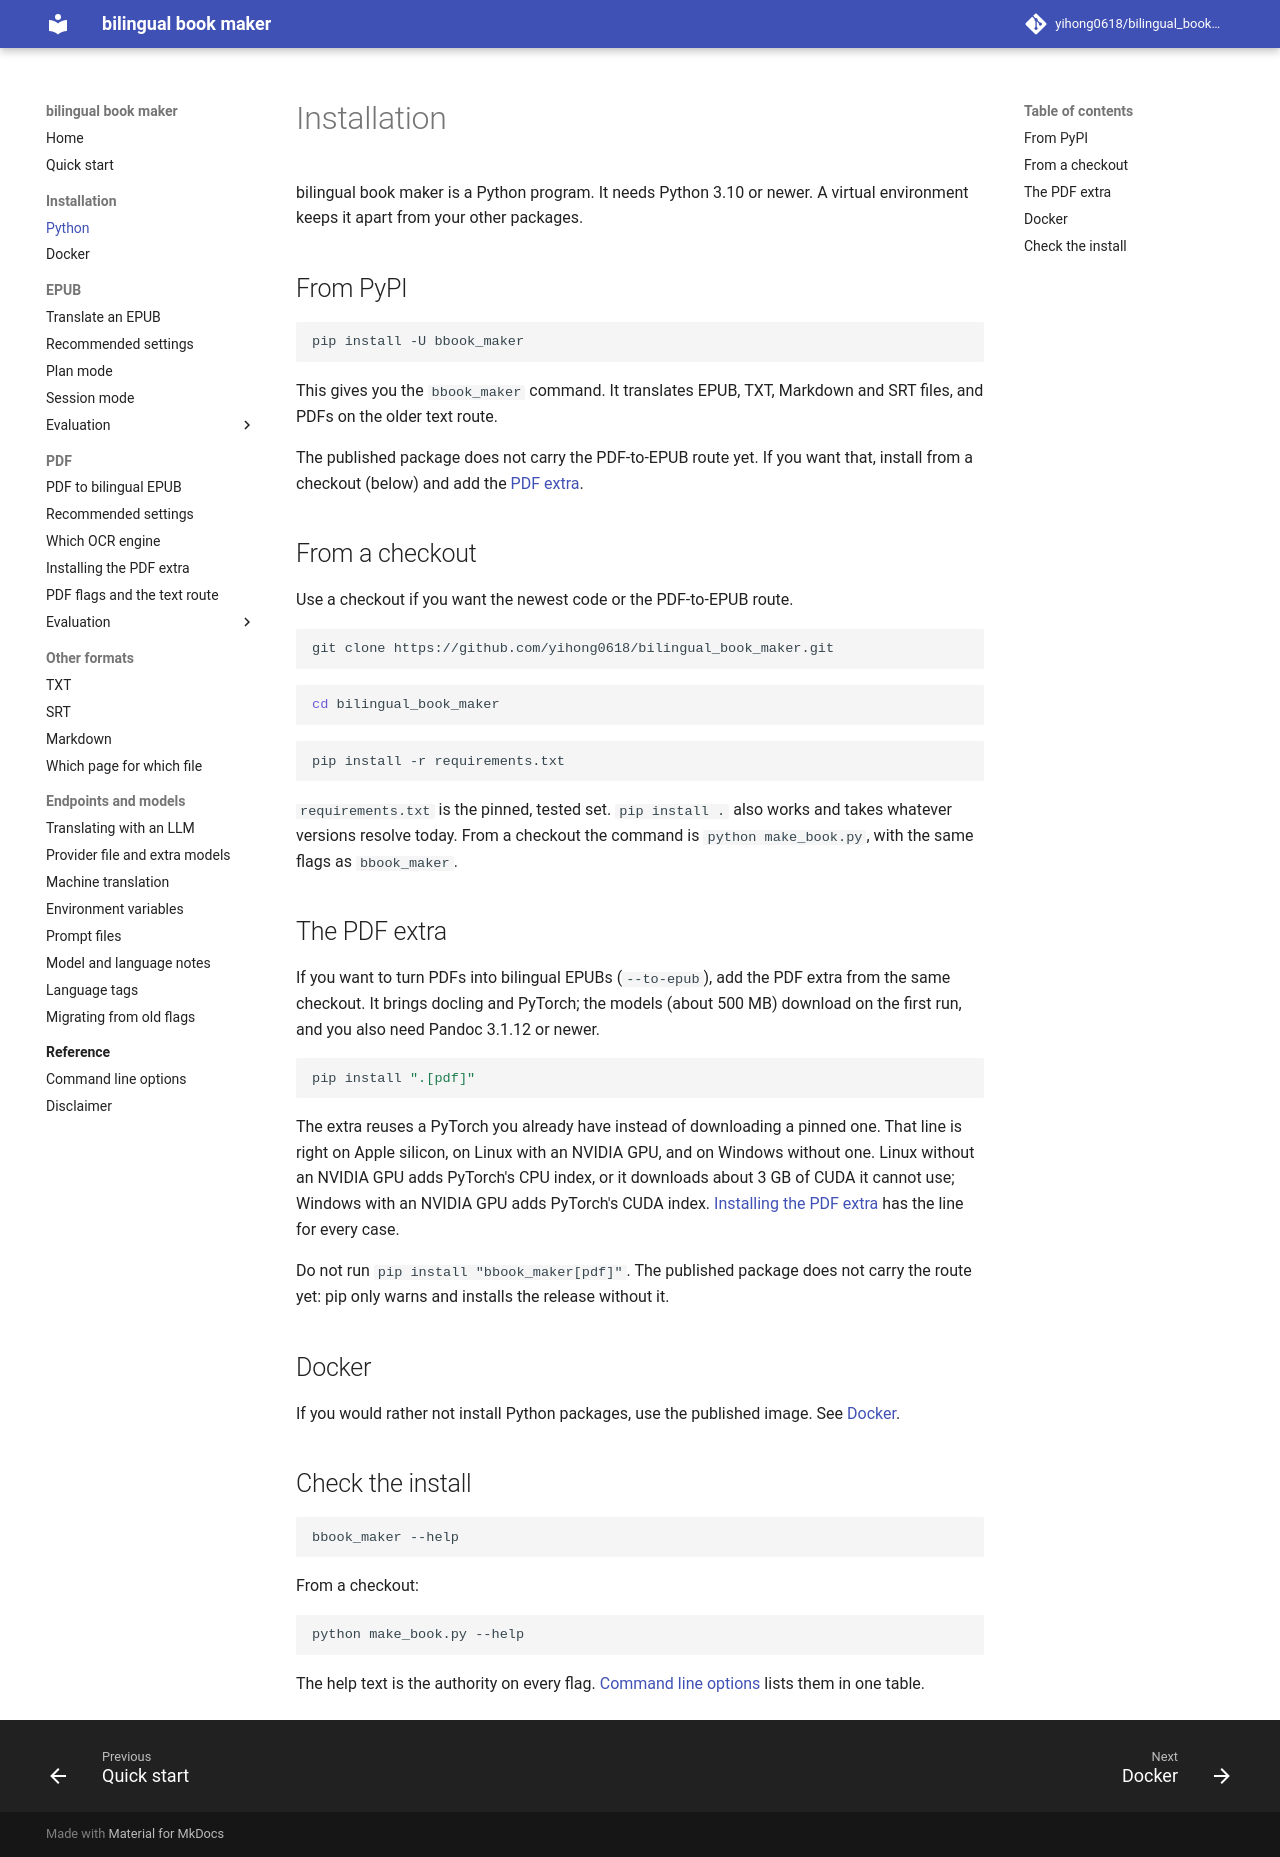

repository: yihong0618/bilingual_book_maker · page: installation/index.html · generator: mkdocs

# Installation

bilingual book maker is a Python program. It needs Python 3.10 or newer. A virtual environment keeps it apart from your other packages.

## From PyPI

```bash
pip install -U bbook_maker
```

This gives you the `bbook_maker` command. It translates EPUB, TXT, Markdown and SRT files, and PDFs on the older text route.

The published package does not carry the PDF-to-EPUB route yet. If you want that, install from a checkout (below) and add the [PDF extra](installation-pdf.md).

## From a checkout

Use a checkout if you want the newest code or the PDF-to-EPUB route.

```bash
git clone https://github.com/yihong0618/bilingual_book_maker.git
```

```bash
cd bilingual_book_maker
```

```bash
pip install -r requirements.txt
```

`requirements.txt` is the pinned, tested set. `pip install .` also works and takes whatever versions resolve today. From a checkout the command is `python make_book.py`, with the same flags as `bbook_maker`.

## The PDF extra

If you want to turn PDFs into bilingual EPUBs (`--to-epub`), add the PDF extra from the same checkout. It brings docling and PyTorch; the models (about 500 MB) download on the first run, and you also need Pandoc 3.1.12 or newer.

```bash
pip install ".[pdf]"
```

The extra reuses a PyTorch you already have instead of downloading a pinned one. That line is right on Apple silicon, on Linux with an NVIDIA GPU, and on Windows without one. Linux without an NVIDIA GPU adds PyTorch's CPU index, or it downloads about 3 GB of CUDA it cannot use; Windows with an NVIDIA GPU adds PyTorch's CUDA index. [Installing the PDF extra](installation-pdf.md) has the line for every case.

Do not run `pip install "bbook_maker[pdf]"`. The published package does not carry the route yet: pip only warns and installs the release without it.

## Docker

If you would rather not install Python packages, use the published image. See [Docker](docker.md).

## Check the install

```bash
bbook_maker --help
```

From a checkout:

```bash
python make_book.py --help
```

The help text is the authority on every flag. [Command line options](cmd.md) lists them in one table.
